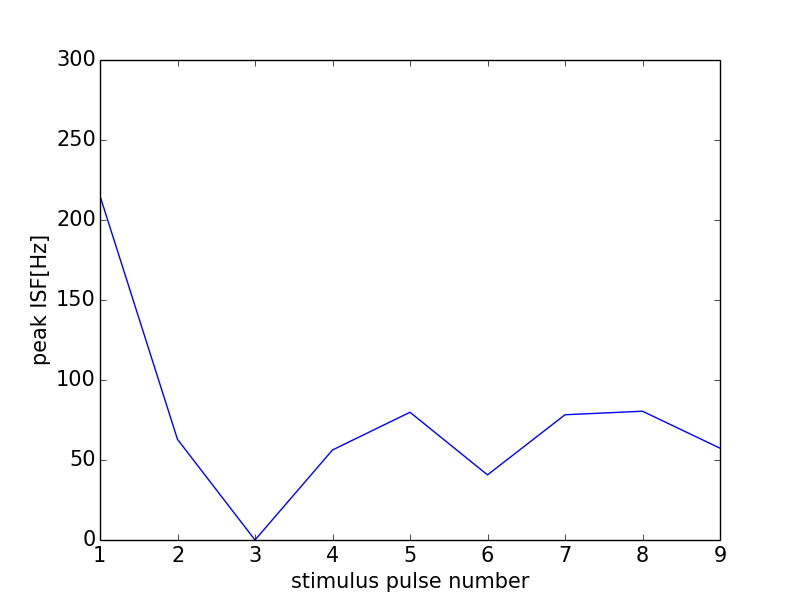

Values plotted in this chart, from the file beside it:
0, 0.0
0, 0
1, 215.1
2, 62.89
3, 0
4, 56.26
5, 79.84
6, 40.69
7, 78.28
8, 80.48
9, 57.39
10, 132.9
